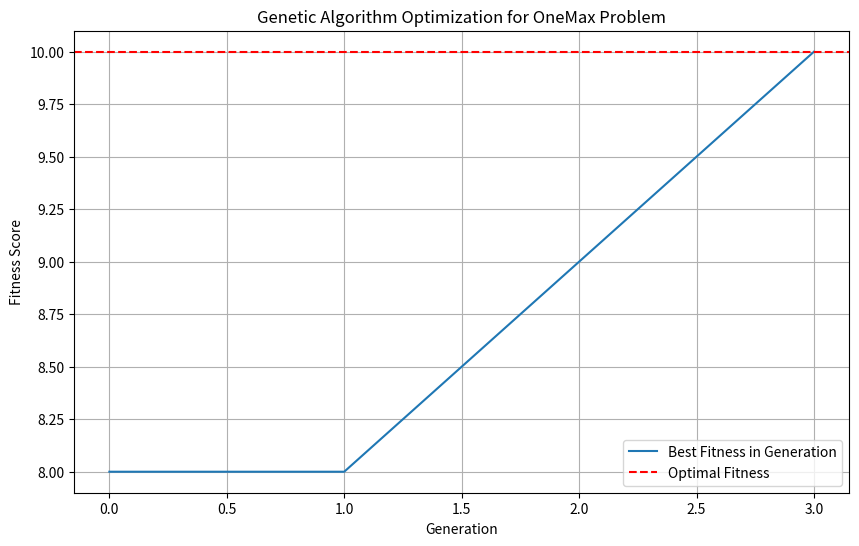

This figure's Python source:
import numpy as np
import matplotlib.pyplot as plt

# --- 1. 定数と基本関数の定義（再掲） ---
POPULATION_SIZE = 50      # 個体数
GENE_LENGTH = 10          # 遺伝子の長さ (OneMaxなのでMAX_FITNESSは10)
MAX_GENERATIONS = 100     # 最大世代数
MUTATION_RATE = 0.05      # 突然変異率 (5%)
CROSSOVER_PROBABILITY = 0.8  # 交叉を実行する確率
TOURNAMENT_SIZE = 3       # トーナメント選択のサイズ


# 初期化関数
def initialize_population(pop_size, gene_length):
    return np.random.randint(0, 2, size=(pop_size, gene_length))


# 適応度関数 (OneMax)
def fitness_function(individual):
    return np.sum(individual)


# トーナメント選択関数
def tournament_selection(population, fitness_scores, k):
    pop_size = len(population)
    candidate_indices = np.random.choice(pop_size, k, replace=False)
    best_index\
        = candidate_indices[np.argmax(fitness_scores[candidate_indices])]
    return population[best_index].copy()


# 一点交叉関数
def single_point_crossover(parent1, parent2):
    gene_length = len(parent1)
    crossover_point = np.random.randint(1, gene_length)
    child1 = np.concatenate(
        [parent1[:crossover_point], parent2[crossover_point:]]
        )
    child2 = np.concatenate(
        [parent2[:crossover_point], parent1[crossover_point:]]
        )
    return child1, child2


# ビット反転変異関数
def bit_flip_mutation(individual, mutation_rate):
    # np.random.rand() < mutation_rate と比較して変異させるビットを決定
    mutation_mask = np.random.rand(len(individual)) < mutation_rate
    # XOR (^) を使って変異させる (1^1=0, 0^1=1)
    individual[mutation_mask] = 1 - individual[mutation_mask]
    return individual


# --- 2. メインGAループの実行 ---

def run_genetic_algorithm():
    # 記録用リスト
    best_fitness_history = []

    # 1. 初期化
    current_population = initialize_population(POPULATION_SIZE, GENE_LENGTH)

    for generation in range(MAX_GENERATIONS):
        # 2. 評価
        fitness_scores = np.array(
            [fitness_function(ind) for ind in current_population]
            )

        # 世代ごとの最高適応度を記録
        best_fitness = np.max(fitness_scores)
        best_fitness_history.append(best_fitness)
        print(f"世代 {generation}: 最高適応度 = {best_fitness}")

        # 終了条件の確認: 最適解が見つかった場合
        if best_fitness == GENE_LENGTH:
            print(f"最適解が世代 {generation} で見つかりました。")
            break

        # 次世代の集団を格納するリスト
        next_population = []

        # 次世代の個体数が POPULATION_SIZE になるまで繰り返す
        while len(next_population) < POPULATION_SIZE:
            # 3. 選択: 親を2体選ぶ
            parent1 = tournament_selection(
                current_population, fitness_scores, TOURNAMENT_SIZE
                )
            parent2 = tournament_selection(
                current_population, fitness_scores, TOURNAMENT_SIZE
                )

            # 4. 生殖: 交叉と突然変異
            if np.random.rand() < CROSSOVER_PROBABILITY:
                # 交叉を実行
                child1, child2 = single_point_crossover(parent1, parent2)
            else:
                # 交叉しない場合は親がそのまま子となる (クローン)
                child1, child2 = parent1.copy(), parent2.copy()

            # 突然変異を実行
            child1 = bit_flip_mutation(child1, MUTATION_RATE)
            child2 = bit_flip_mutation(child2, MUTATION_RATE)

            # 次世代に追加
            next_population.append(child1)
            # 個体数がオーバーしないようにチェック
            if len(next_population) < POPULATION_SIZE:
                next_population.append(child2)

        # 5. 世代交代: 現集団を次集団で置き換える
        current_population = np.array(next_population)

    # 最終結果の可視化
    plot_results(best_fitness_history)

    # 最終的な最良個体を返す
    final_fitness\
        = np.array([fitness_function(ind) for ind in current_population])
    best_individual_index = np.argmax(final_fitness)
    return current_population[best_individual_index]


# --- 3. 可視化関数 ---
def plot_results(history):
    plt.figure(figsize=(10, 6))
    plt.plot(history, label='Best Fitness in Generation')
    plt.axhline(y=GENE_LENGTH, color='r',
                linestyle='--', label='Optimal Fitness')
    plt.xlabel('Generation')
    plt.ylabel('Fitness Score')
    plt.title('Genetic Algorithm Optimization for OneMax Problem')
    plt.grid(True)
    plt.legend()
    plt.show()


# --- 実行 ---
final_best_individual = run_genetic_algorithm()
final_fitness_score = fitness_function(final_best_individual)
print("\n--- 最終結果 ---")
print(f"最終世代の最良個体: {final_best_individual}")
print(f"最終的な最高適応度: {final_fitness_score} / {GENE_LENGTH}")
